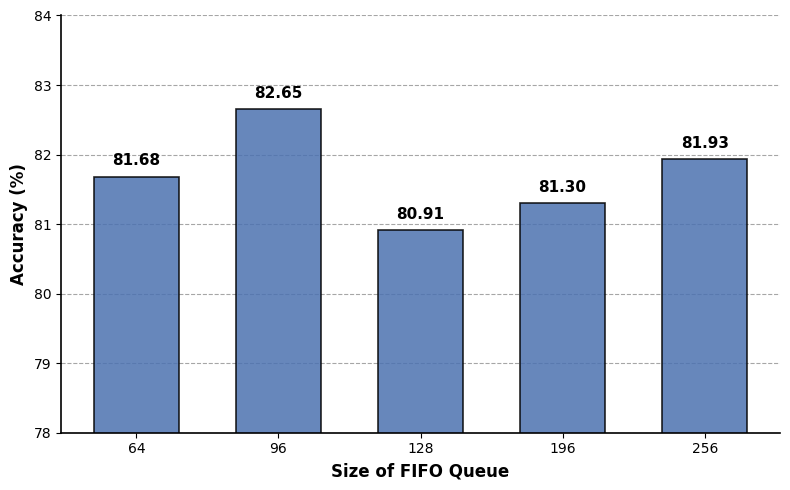

Write Python code to recreate this figure.
import matplotlib.pyplot as plt
import matplotlib as mpl
import numpy as np

# 1. 核心设置：保证导出 SVG/PDF 后，Illustrator 里文本依然可以无损编辑
mpl.rcParams['svg.fonttype'] = 'none'
mpl.rcParams['pdf.fonttype'] = 42
mpl.rcParams['font.family'] = 'Arial'  # 使用科研常见的无衬线字体

# seed
# x = ['128', '192', '256', '512', '1024'] 
# y = [90.50, 92.47, 93.76, 92.14, 92.49]

# seed-iv
x = ['64', '96', '128', '196', '256'] 
y = [81.68, 82.65, 80.91, 81.30, 81.93]


# 3. 创建画布 (8x5 是很符合视觉审美的比例)
fig, ax = plt.subplots(figsize=(8, 5))

# 4. 绘制柱状图
# color 使用了高级的莫兰迪蓝色，edgecolor 加了黑色边框提升质感，alpha 让颜色稍微柔和
bars = ax.bar(x, y, color='#4C72B0', edgecolor='black', linewidth=1.2, width=0.6, alpha=0.85)

# 5. 设置坐标轴标签 (这里我先用了常见的 Placeholder，你可以自行替换)
ax.set_xlabel('Size of FIFO Queue', fontsize=12, fontweight='bold')
ax.set_ylabel('Accuracy (%)', fontsize=12, fontweight='bold')

# 6. 【关键细节】调整 Y 轴显示范围
# 因为你的数据都在 90 以上，如果从 0 开始画，柱子高度看起来几乎一样。
# 截断 Y 轴（比如从 89 开始）可以清晰放大出 93.76 这个最佳表现。
ax.set_ylim(78, 84)

# 7. 在每根柱子顶部标注具体数值
for bar in bars:
    height = bar.get_height()
    ax.annotate(f'{height:.2f}',
                xy=(bar.get_x() + bar.get_width() / 2, height),
                xytext=(0, 6),  # 垂直向上偏移 6 个像素
                textcoords="offset points",
                ha='center', va='bottom', fontsize=11, fontweight='bold')

# 8. 美化网格线
ax.yaxis.grid(True, linestyle='--', alpha=0.7, color='gray') # 仅保留横向辅助线
ax.set_axisbelow(True) # 让网格线处于柱子的图层下方

# 9. 隐藏顶部和右侧的边框 (APA等学术期刊极简风格规范)
ax.spines['top'].set_visible(False)
ax.spines['right'].set_visible(False)
ax.spines['left'].set_linewidth(1.2)
ax.spines['bottom'].set_linewidth(1.2)

# 10. 自动调整布局并保存为矢量图
plt.tight_layout()
plt.savefig('seed-iv.svg', format='svg', transparent=True)
# plt.savefig('pretty_bar_chart.pdf', format='pdf', transparent=True)

# plt.show()
